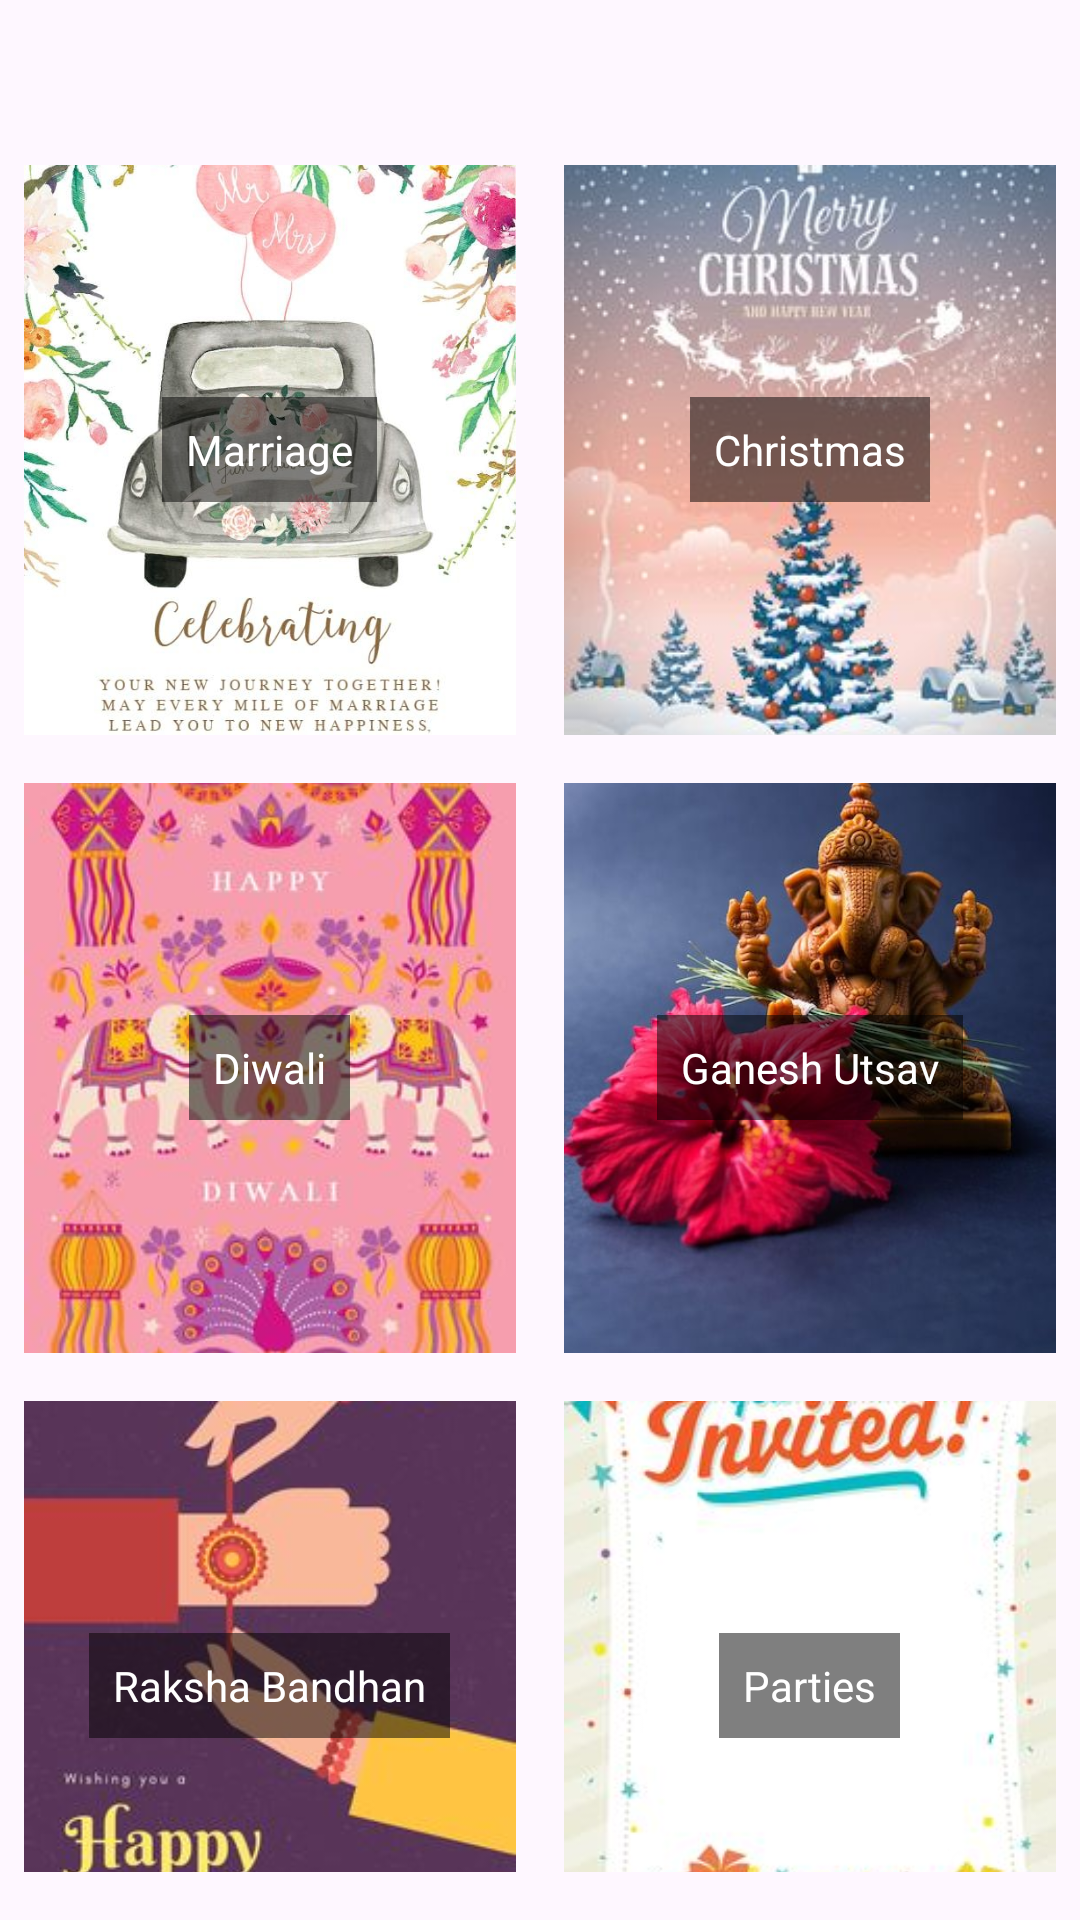

The Android layout XML behind this screen, and the referenced resources:
<!-- AndroidManifest.xml: application theme Theme.CardGenerator -->
<!-- res/layout/activity_celebration.xml -->
<?xml version="1.0" encoding="utf-8"?>
<LinearLayout xmlns:android="http://schemas.android.com/apk/res/android"
    xmlns:app="http://schemas.android.com/apk/res-auto"
    xmlns:tools="http://schemas.android.com/tools"
    android:id="@+id/main"
    android:layout_width="match_parent"
    android:layout_height="match_parent"
    android:orientation="vertical"
    tools:context=".CelebrationActivity">


    <GridLayout
        android:id="@+id/grid_layout_categories"
        android:layout_width="match_parent"
        android:layout_height="wrap_content"
        android:columnCount="2"
        android:rowCount="2"
        android:layout_marginTop="47dp"
        android:layout_marginBottom="16dp">

        
        <FrameLayout

            android:layout_width="0dp"
            android:layout_height="wrap_content"
            android:layout_columnWeight="1"
            android:layout_margin="8dp">

            <ImageView
                android:id="@+id/marriage"
                android:layout_width="match_parent"
                android:layout_height="190dp"
                android:scaleType="centerCrop"
                android:src="@drawable/marriage"
                android:contentDescription="Funny Category" />

            <TextView
                android:layout_width="wrap_content"
                android:layout_height="wrap_content"
                android:layout_gravity="center"
                android:text="Marriage"
                android:textColor="#FFFFFF"
                android:background="#80000000"
                android:padding="8dp" />
        </FrameLayout>

        
        <FrameLayout

            android:layout_width="0dp"
            android:layout_height="wrap_content"
            android:layout_columnWeight="1"
            android:layout_margin="8dp">

            <ImageView
                android:id="@+id/christmas"
                android:layout_width="match_parent"
                android:layout_height="190dp"
                android:scaleType="centerCrop"
                android:src="@drawable/christmas"
                android:contentDescription="Formal Category" />

            <TextView
                android:layout_width="wrap_content"
                android:layout_height="wrap_content"
                android:layout_gravity="center"
                android:text="Christmas"
                android:textColor="#FFFFFF"
                android:background="#80000000"
                android:padding="8dp" />
        </FrameLayout>

        
        <FrameLayout

            android:layout_width="0dp"
            android:layout_height="wrap_content"
            android:layout_columnWeight="1"
            android:layout_margin="8dp">

            <ImageView
                android:id="@+id/diwali"
                android:layout_width="match_parent"
                android:layout_height="190dp"
                android:scaleType="centerCrop"
                android:src="@drawable/diwali"
                android:contentDescription="Friendly Category" />

            <TextView
                android:layout_width="wrap_content"
                android:layout_height="wrap_content"
                android:layout_gravity="center"
                android:text="Diwali"
                android:textColor="#FFFFFF"
                android:background="#80000000"
                android:padding="8dp" />
        </FrameLayout>

        
        <FrameLayout

            android:layout_width="0dp"
            android:layout_height="wrap_content"
            android:layout_columnWeight="1"
            android:layout_margin="8dp">

            <ImageView
                android:id="@+id/ganesh"
                android:layout_width="match_parent"
                android:layout_height="190dp"
                android:scaleType="centerCrop"
                android:src="@drawable/ganesh"
                android:contentDescription="bf Category" />

            <TextView
                android:layout_width="wrap_content"
                android:layout_height="wrap_content"
                android:layout_gravity="center"
                android:text="Ganesh Utsav"
                android:textColor="#FFFFFF"
                android:background="#80000000"
                android:padding="8dp" />
        </FrameLayout>

        
        <FrameLayout

            android:layout_width="0dp"
            android:layout_height="wrap_content"
            android:layout_columnWeight="1"
            android:layout_margin="8dp">

            <ImageView
                android:id="@+id/rakhi"
                android:layout_width="match_parent"
                android:layout_height="190dp"
                android:scaleType="centerCrop"
                android:src="@drawable/rakhi1"
                android:contentDescription="Dad Category" />

            <TextView
                android:layout_width="wrap_content"
                android:layout_height="wrap_content"
                android:layout_gravity="center"
                android:text="Raksha Bandhan"
                android:textColor="#FFFFFF"
                android:background="#80000000"
                android:padding="8dp" />
        </FrameLayout>

        
        <FrameLayout

            android:layout_width="0dp"
            android:layout_height="wrap_content"
            android:layout_columnWeight="1"
            android:layout_margin="8dp">

            <ImageView
                android:id="@+id/Small_party"
                android:layout_width="match_parent"
                android:layout_height="190dp"
                android:scaleType="centerCrop"
                android:src="@drawable/small_party"
                android:contentDescription="Mom Category" />

            <TextView
                android:layout_width="wrap_content"
                android:layout_height="wrap_content"
                android:layout_gravity="center"
                android:text="Parties"
                android:textColor="#FFFFFF"
                android:background="#80000000"
                android:padding="8dp" />

        </FrameLayout>

    </GridLayout>

</LinearLayout>
<!-- resources referenced by this layout -->
<resources>
  <!-- drawable christmas: jpg bitmap (drawable, 18307 bytes) -->
  <!-- drawable diwali: jpg bitmap (drawable, 19829 bytes) -->
  <!-- drawable ganesh: jpg bitmap (drawable, 31412 bytes) -->
  <!-- drawable marriage: jpg bitmap (drawable, 70350 bytes) -->
  <!-- drawable rakhi1: jpg bitmap (drawable, 11687 bytes) -->
  <!-- drawable small_party: jpg bitmap (drawable, 18189 bytes) -->
  <style name="Theme.CardGenerator" parent="Base.Theme.CardGenerator" />
  <style name="Base.Theme.CardGenerator" parent="Theme.Material3.DayNight.NoActionBar">
          
          
      </style>
</resources>
